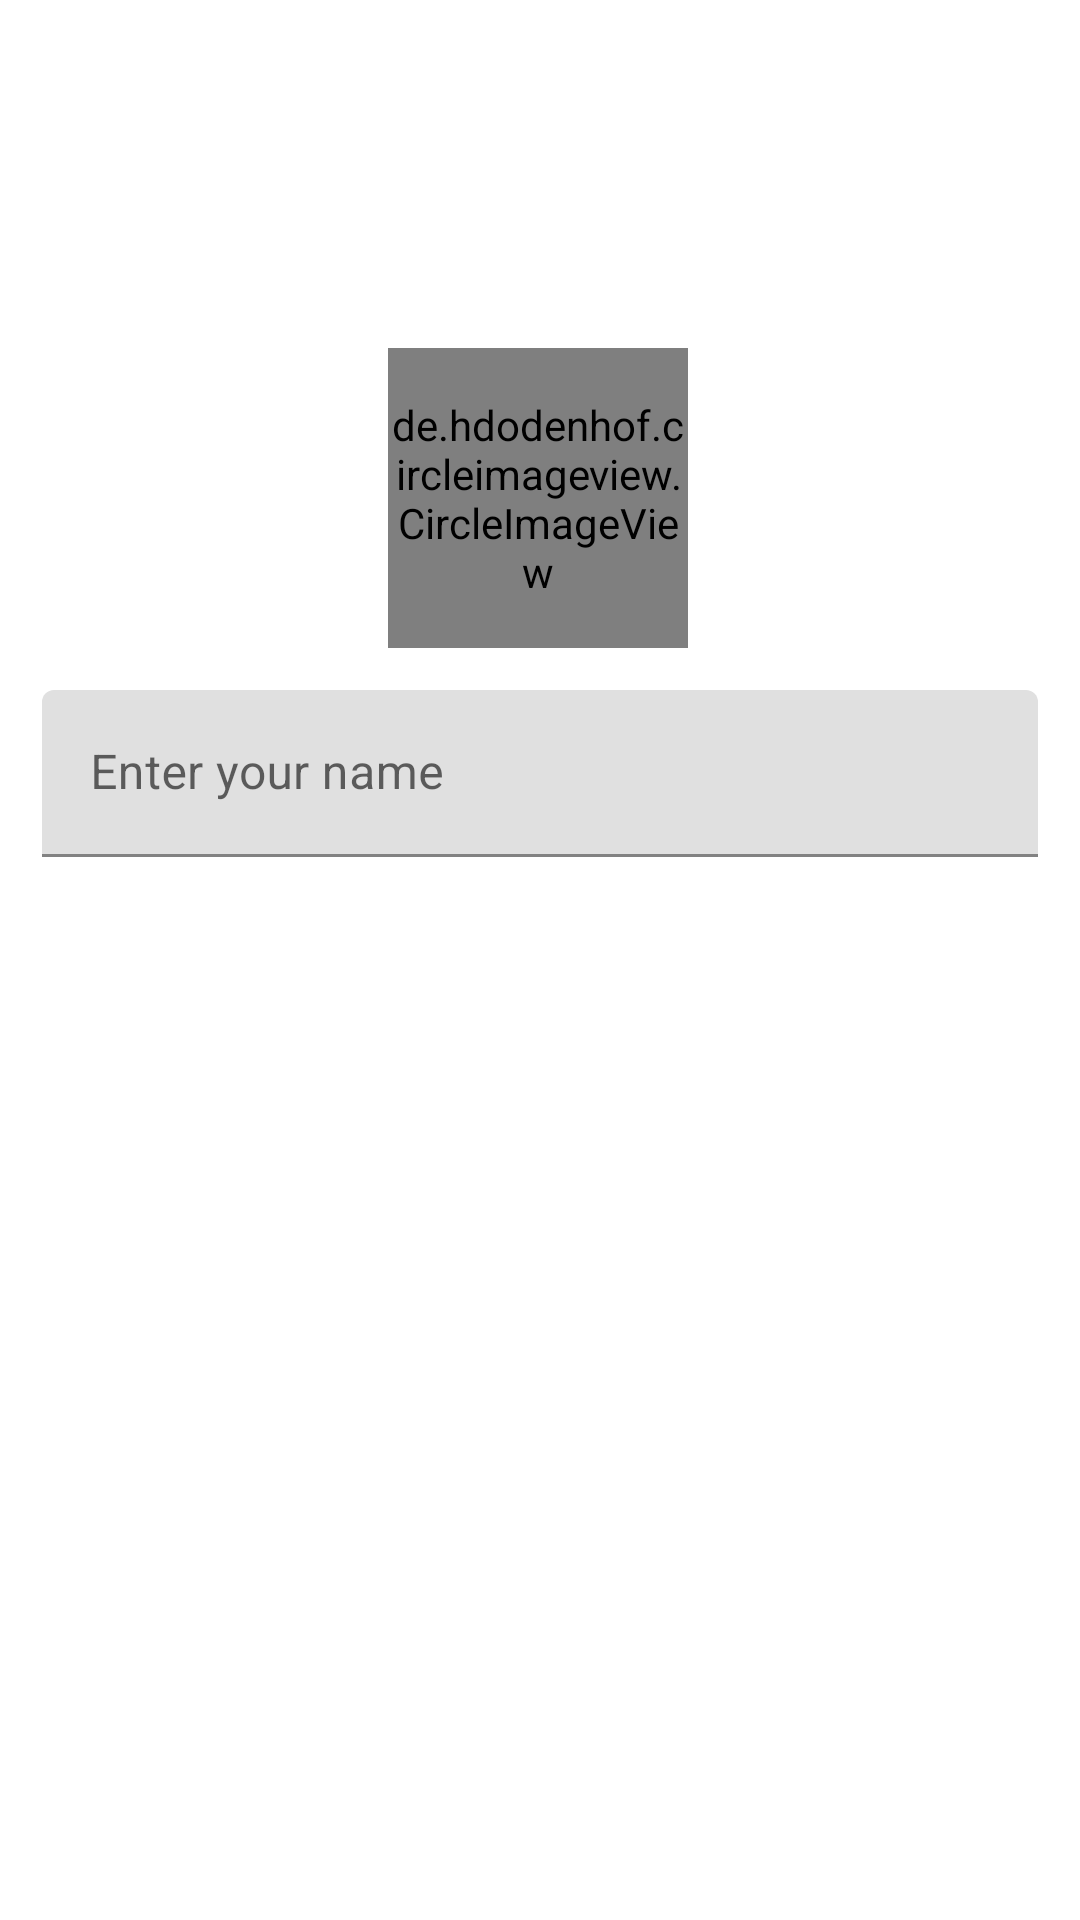

Android layout source for this screen:
<!-- AndroidManifest.xml: application theme Theme.Instagram -->
<!-- res/layout/fragment_profile_setup.xml -->
<?xml version="1.0" encoding="utf-8"?>
<androidx.constraintlayout.widget.ConstraintLayout xmlns:android="http://schemas.android.com/apk/res/android"
    xmlns:tools="http://schemas.android.com/tools"
    android:layout_width="match_parent"
    android:layout_height="match_parent"
    xmlns:app="http://schemas.android.com/apk/res-auto"
    tools:context=".ui.ProfileSetupFragment">

    <de.hdodenhof.circleimageview.CircleImageView
        android:id="@+id/circleImageView"
        android:layout_width="100dp"
        android:layout_height="100dp"
        android:layout_marginTop="116dp"
        android:src="@drawable/ic_baseline_account_circle_24"
        app:layout_constraintEnd_toEndOf="parent"
        app:layout_constraintHorizontal_bias="0.497"
        app:layout_constraintStart_toStartOf="parent"
        app:layout_constraintTop_toTopOf="parent" />

    <com.google.android.material.textfield.TextInputLayout
        android:id="@+id/profile_name"
        android:layout_width="match_parent"
        android:layout_height="wrap_content"
        android:layout_margin="14dp"
        app:boxStrokeColor="@color/white"
        app:hintTextColor="@color/white"
        app:layout_constraintEnd_toEndOf="parent"
        app:layout_constraintStart_toStartOf="parent"
        app:layout_constraintTop_toBottomOf="@+id/circleImageView">

        <com.google.android.material.textfield.TextInputEditText
            android:id="@+id/profilName"
            android:layout_width="match_parent"
            android:layout_height="wrap_content"
            android:hint="Enter your name"
            android:inputType="text" />
    </com.google.android.material.textfield.TextInputLayout>

    <androidx.appcompat.widget.AppCompatButton
        android:id="@+id/save_btn_profile"
        android:layout_width="match_parent"
        android:layout_height="wrap_content"
        android:layout_margin="14dp"
        android:background="@drawable/all_button_background"
        android:text="@string/save"
        android:textSize="14sp"
        android:textColor="@color/white"
        android:textStyle="bold"
        app:layout_constraintEnd_toEndOf="parent"
        app:layout_constraintHorizontal_bias="0.495"
        app:layout_constraintStart_toStartOf="parent"
        app:layout_constraintTop_toBottomOf="@+id/profile_name"/>

    <ProgressBar
        android:id="@+id/progressBar"
        style="?android:attr/progressBarStyle"
        android:layout_width="wrap_content"
        android:layout_height="wrap_content"
        android:visibility="gone"
        app:layout_constraintBottom_toBottomOf="@+id/circleImageView"
        app:layout_constraintEnd_toEndOf="@+id/circleImageView"
        app:layout_constraintStart_toStartOf="@+id/circleImageView"
        app:layout_constraintTop_toTopOf="@+id/circleImageView" />

</androidx.constraintlayout.widget.ConstraintLayout>
<!-- resources referenced by this layout -->
<resources>
  <color name="white">#FFFFFFFF</color>
  <string name="save">SAVE</string>
  <style name="Theme.Instagram" parent="Theme.MaterialComponents.DayNight.DarkActionBar">
          
          <item name="colorPrimary">@color/pink</item>
          <item name="colorPrimaryVariant">@color/pink</item>
          <item name="colorOnPrimary">@color/white</item>
          
          <item name="colorSecondary">@color/pink</item>
          <item name="colorSecondaryVariant">@color/pink</item>
          <item name="colorOnSecondary">@color/pink</item>
          
          <item name="android:statusBarColor" tools:targetApi="l">?attr/colorPrimaryVariant</item>
          
      </style>
  <color name="pink">#FF0057</color>
</resources>
